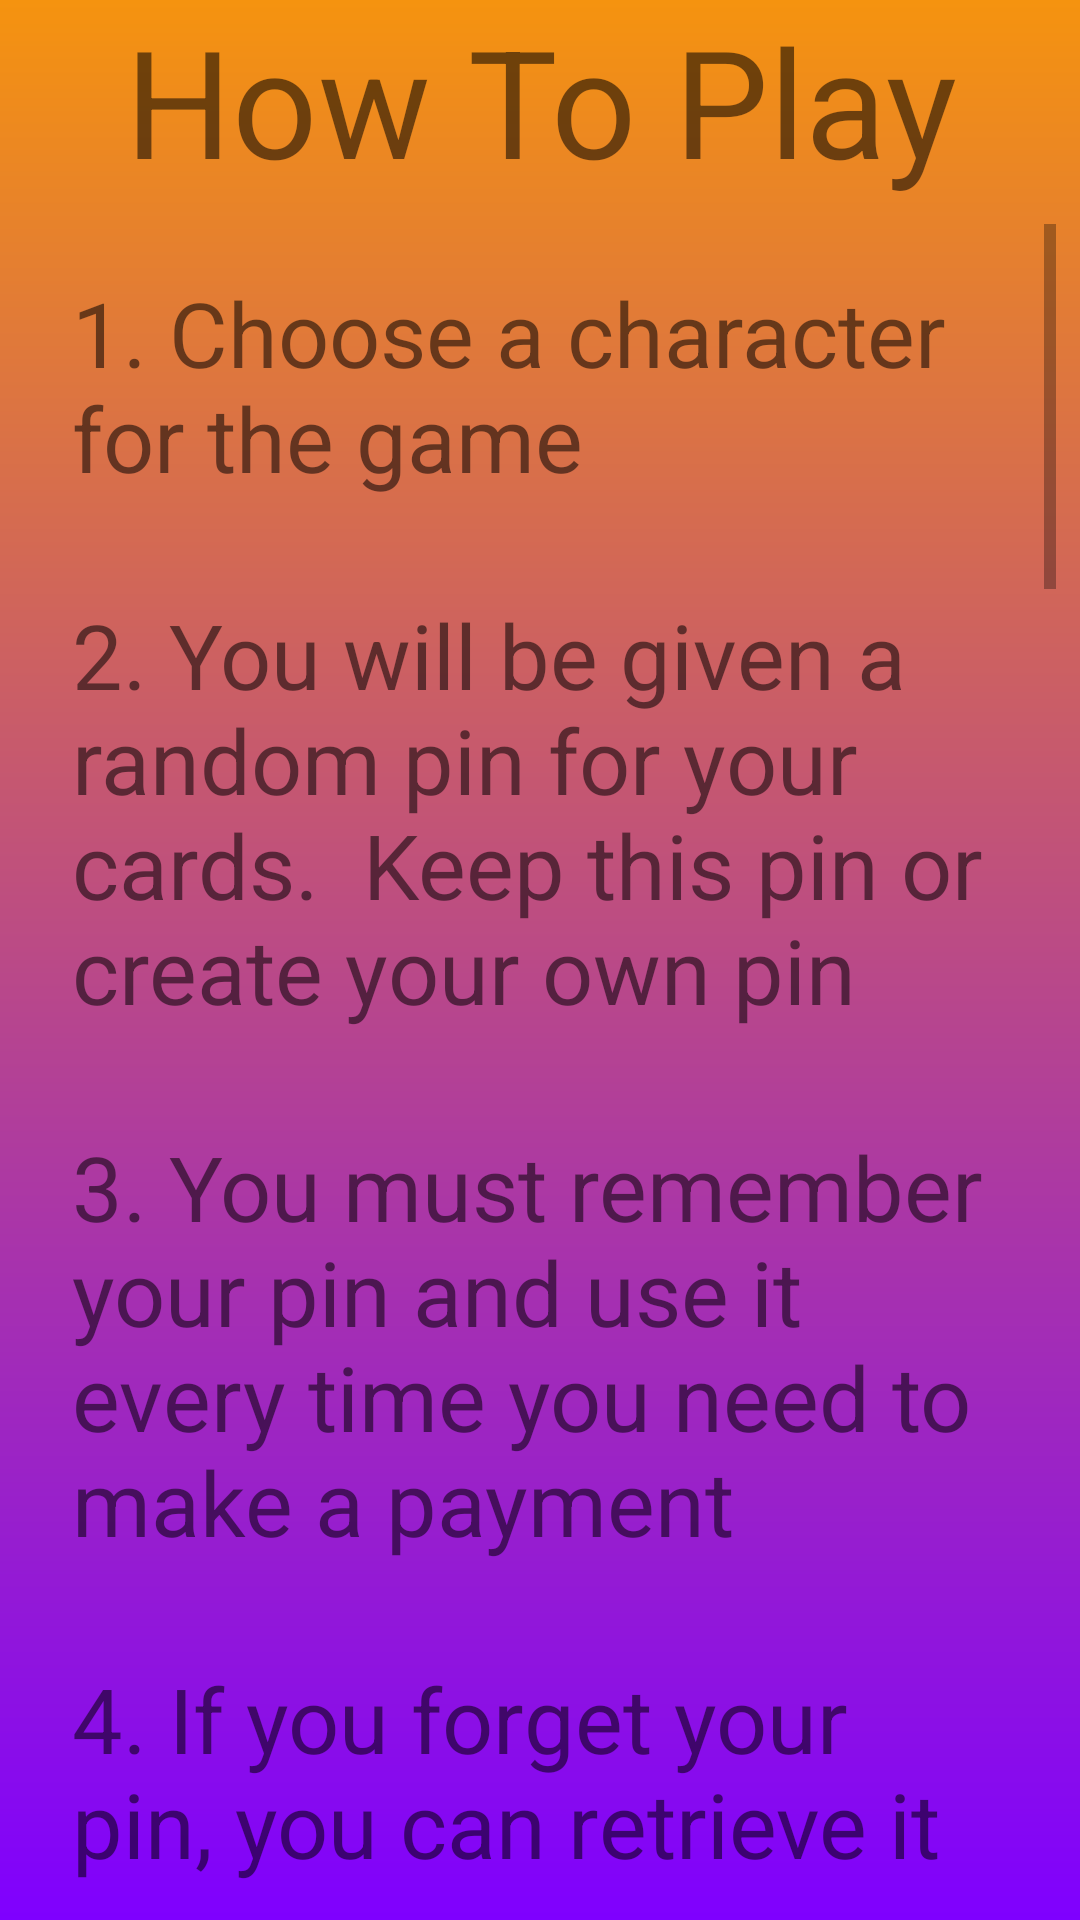

Here is an Android app screen rendered from its layout file. Give the layout XML and the strings, colors and styles it references.
<!-- AndroidManifest.xml: application theme AppTheme -->
<!-- res/layout/fragment_instructions.xml -->
<?xml version="1.0" encoding="utf-8"?>
<LinearLayout
    xmlns:android="http://schemas.android.com/apk/res/android"
    xmlns:tools="http://schemas.android.com/tools"
    android:layout_width="match_parent"
    android:layout_height="match_parent"
    tools:context=".InstructionsFragment"
    android:orientation="vertical"
    android:gravity="center_vertical"
    android:layout_gravity="center"
    android:background="@drawable/gradient"
    android:clickable="true"

    >


    
    <TextView
        android:layout_width="match_parent"
        android:layout_height="wrap_content"
        android:text="How To Play"
        android:textSize="50sp"
        android:textAlignment="center"/>

    <ScrollView
        android:layout_width="match_parent"
        android:layout_height="match_parent"
        android:padding="8dp">

        <LinearLayout
            android:layout_width="match_parent"
            android:layout_height="wrap_content"
            android:orientation="vertical"
            >

            <TextView
                android:layout_width="match_parent"
                android:layout_height="wrap_content"
                android:text="1. Choose a character for the game"
                android:textSize="30sp"
                android:padding="16dp"/>

            <TextView
                android:layout_width="match_parent"
                android:layout_height="wrap_content"
                android:text="2. You will be given a random pin for your cards.  Keep this pin or create your own pin"
                android:textSize="30sp"
                android:padding="16dp"/>

            <TextView
                android:layout_width="match_parent"
                android:layout_height="wrap_content"
                android:text="3. You must remember your pin and use it every time you need to make a payment"
                android:textSize="30sp"
                android:padding="16dp"/>

            <TextView
            android:layout_width="match_parent"
            android:layout_height="wrap_content"
            android:text="4. If you forget your pin, you can retrieve it but you will miss a turn"
            android:textSize="30sp"
            android:padding="16dp"/>

            <TextView
                android:layout_width="match_parent"
                android:layout_height="wrap_content"
                android:text="5. Players start the game with a set amount of money, and a credit of zero"
                android:textSize="30sp"
                android:padding="16dp"/>

            <TextView
                android:layout_width="match_parent"
                android:layout_height="wrap_content"
                android:text="6. On their turn, players will roll the virtual die and move that many spaces around the board"
                android:textSize="30sp"
                android:padding="16dp"/>

            <TextView
                android:layout_width="match_parent"
                android:layout_height="wrap_content"
                android:text="7. The player must choose the same colour of card as the space they landed on"
                android:textSize="30sp"
                android:padding="16dp"/>

            <TextView
                android:layout_width="match_parent"
                android:layout_height="wrap_content"
                android:text="8. Each card has an expenditure and an amount of money that must be paid"
                android:textSize="30sp"
                android:padding="16dp"/>

            <TextView
                android:layout_width="match_parent"
                android:layout_height="wrap_content"
                android:text="9. Red cards represent bills, yellow cards represent luxeries and blue cards represent typical life events"
                android:textSize="30sp"
                android:padding="16dp"/>

            <TextView
                android:layout_width="match_parent"
                android:layout_height="wrap_content"
                android:text="10. Green cards are different.  Green cards represent times when the player recevies money."
                android:textSize="30sp"
                android:padding="16dp"/>

            <TextView
                android:layout_width="match_parent"
                android:layout_height="wrap_content"
                android:text="11. When a player picks an expenditure card, they must choose whether to pay with their debit or credit card.  They select the card, enter their pin and the money is deducted."
                android:textSize="30sp"
                android:padding="16dp"/>

            <TextView
                android:layout_width="match_parent"
                android:layout_height="wrap_content"
                android:text="12. Only one player has a turn at a time, rolling the die and selecting cards on their own individual device."
                android:textSize="30sp"
                android:padding="16dp"/>

            <TextView
                android:layout_width="match_parent"
                android:layout_height="wrap_content"
                android:text="13. The game continues until each player reaches the end of the board, and the player with the most amount of money left is the winner."
                android:textSize="30sp"
                android:padding="16dp"/>


        </LinearLayout>

    </ScrollView>

</LinearLayout>
<!-- resources referenced by this layout -->
<resources>
  <!-- drawable gradient (drawable) -->
  <?xml version="1.0" encoding="utf-8"?>
  <shape android:shape="rectangle"
      xmlns:android="http://schemas.android.com/apk/res/android">
      <gradient
          android:startColor="#7f00ff"
          android:endColor="#F5930F"
          android:angle="90"
          />
  
  
  </shape>
</resources>
